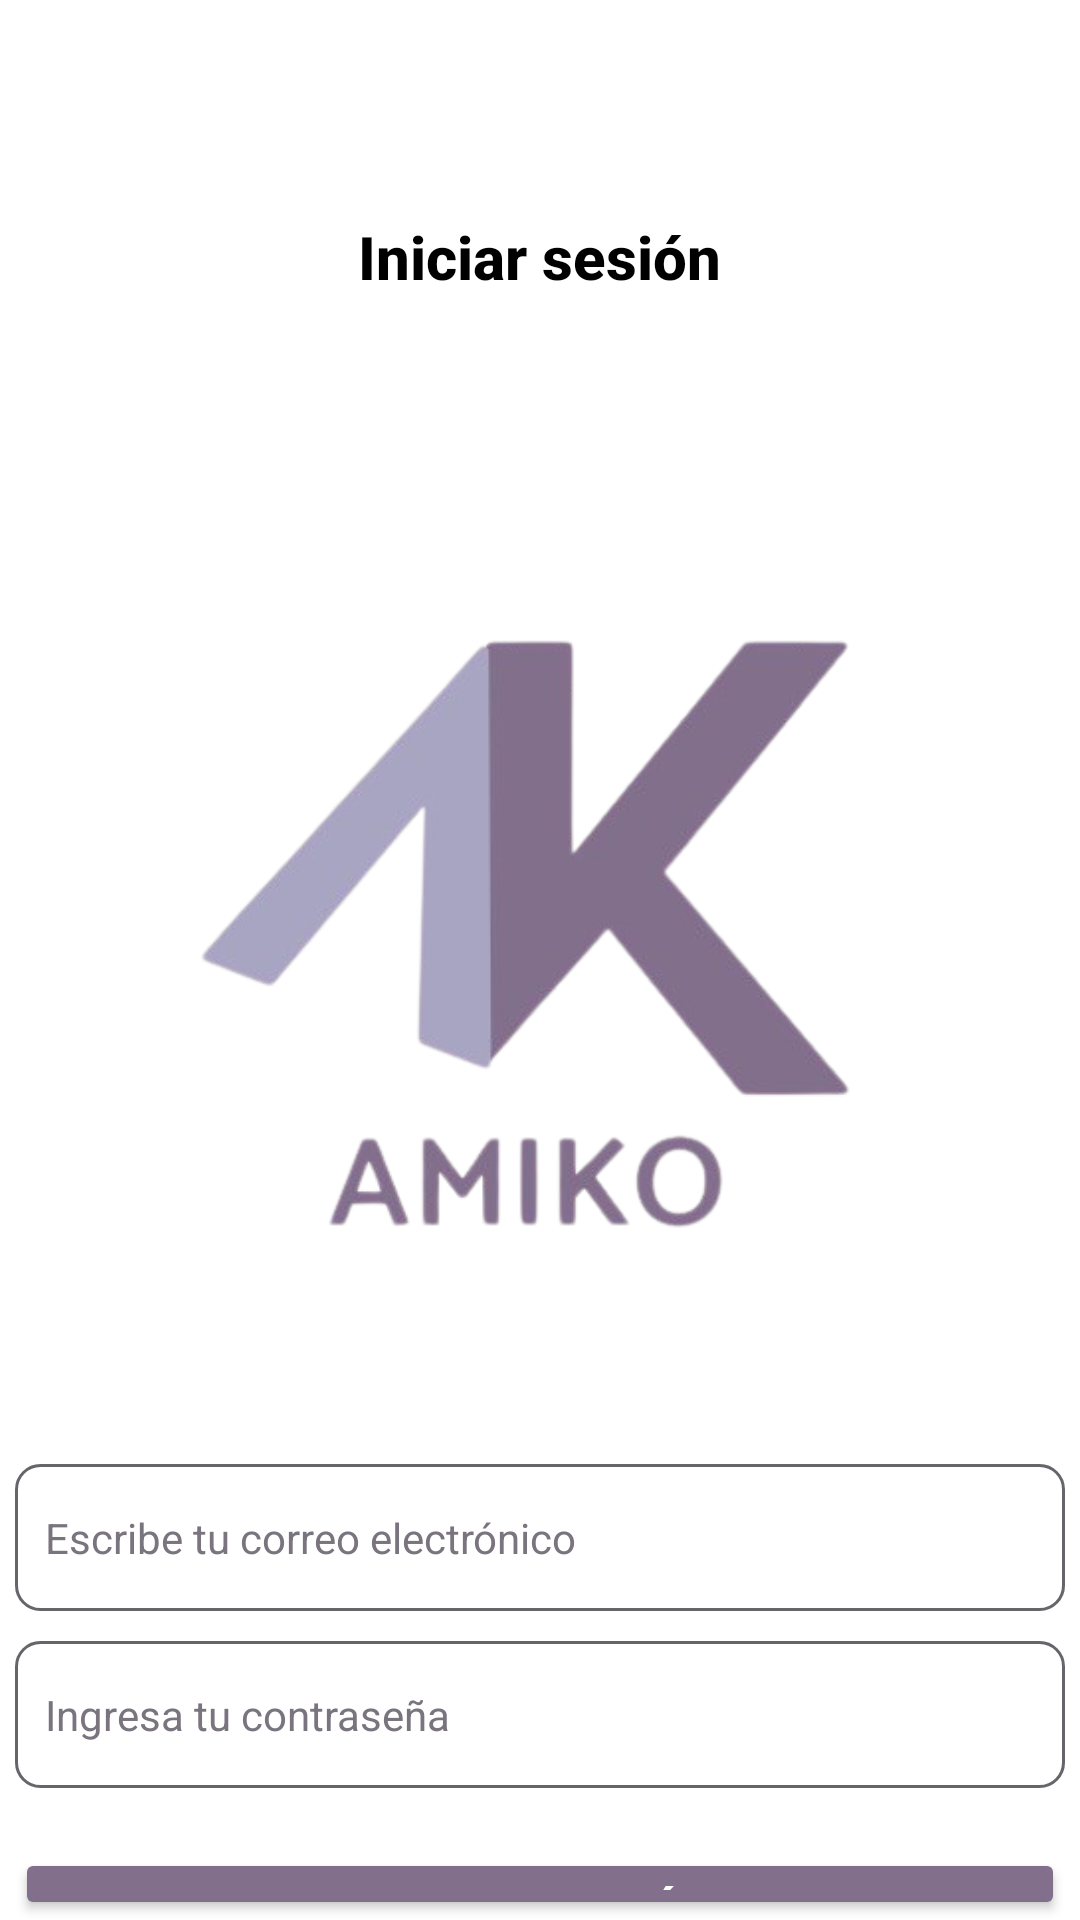

This screen was rendered from an Android layout file. Write that file and the resources it references.
<!-- AndroidManifest.xml: application theme Theme.AmigoVirtual -->
<!-- res/layout/activity_login.xml -->
<?xml version="1.0" encoding="utf-8"?>
<RelativeLayout
    xmlns:android="http://schemas.android.com/apk/res/android"
    android:layout_width="match_parent"
    android:layout_height="match_parent"
    android:background="@color/white">

    
    <ImageView
        android:id="@+id/tienda_imagen"
        android:layout_width="330dp"
        android:layout_height="330dp"
        android:layout_marginTop="149dp"
        android:layout_centerHorizontal="true"
        android:src="@drawable/icono" />

    
    <TextView
        android:id="@+id/iniciar_sesion_text"
        android:layout_width="wrap_content"
        android:layout_height="wrap_content"
        android:layout_marginTop="72dp"
        android:layout_centerHorizontal="true"
        android:text="Iniciar sesión"
        android:textColor="#000000"
        android:textSize="20sp"
        android:textStyle="bold"
        android:fontFamily="sans-serif-medium" />

    
    <EditText
        android:id="@+id/email_input"
        android:layout_width="350dp"
        android:layout_height="49dp"
        android:layout_marginTop="488dp"
        android:layout_centerHorizontal="true"
        android:background="@drawable/input_background"
        android:hint="Escribe tu correo electrónico"
        android:padding="10dp"
        android:textColor="#000000"
        android:textColorHint="#79747e"
        android:textSize="14sp" />

    
    <EditText
        android:id="@+id/password_input"
        android:layout_width="350dp"
        android:layout_height="49dp"
        android:layout_below="@id/email_input"
        android:layout_marginTop="10dp"
        android:layout_centerHorizontal="true"
        android:background="@drawable/input_background"
        android:hint="Ingresa tu contraseña"
        android:padding="10dp"
        android:textColor="#000000"
        android:textColorHint="#79747e"
        android:textSize="14sp"
        android:inputType="textPassword" />

    
    <Button
        android:id="@+id/login_button"
        android:layout_width="350dp"
        android:layout_height="58dp"
        android:layout_marginTop="20dp"
        android:layout_below="@id/password_input"
        android:layout_centerHorizontal="true"
        android:backgroundTint="#826f8c"
        android:text="Iniciar sesión"
        android:textColor="#FFFFFF"
        android:textSize="16sp"
        android:textStyle="bold"
        android:fontFamily="sans-serif-medium" />

    
    <TextView
        android:id="@+id/forgot_password_text"
        android:layout_width="wrap_content"
        android:layout_height="wrap_content"
        android:layout_below="@id/login_button"
        android:layout_marginTop="10dp"
        android:layout_centerHorizontal="true"
        android:text="¿Olvidaste la contraseña?"
        android:textColor="#8CA3B0"
        android:textSize="14sp"
        android:fontFamily="sans-serif-medium" />

    
    <TextView
        android:id="@+id/register_text"
        android:layout_width="wrap_content"
        android:layout_height="wrap_content"
        android:layout_below="@id/forgot_password_text"
        android:layout_marginTop="10dp"
        android:layout_centerHorizontal="true"
        android:text="Regístrate ahora en AMIKO"
        android:textColor="#8CA3B0"
        android:textSize="16sp"
        android:fontFamily="sans-serif-medium" />
</RelativeLayout>
<!-- resources referenced by this layout -->
<resources>
  <color name="white">#FFFFFF</color>
  <!-- drawable icono: png bitmap (drawable, 59365 bytes) -->
  <!-- drawable input_background (drawable) -->
  <?xml version="1.0" encoding="utf-8"?>
  <shape xmlns:android="http://schemas.android.com/apk/res/android">
      <solid android:color="#FFFFFF" />
      <corners android:radius="8dp" />
      <stroke android:width="1dp" android:color="#67646A" />
  </shape>
  <style name="Theme.AmigoVirtual" parent="Base.Theme.AmigoVirtual" />
  <style name="Base.Theme.AmigoVirtual" parent="Theme.Material3.DayNight.NoActionBar">
          
          
      </style>
</resources>
